Run: headless pygame with SDL's dummy video driver; simulated clock (each Clock.tick advances the game by its frame time, no real sleeping); random seed 0; keys injected as events and as key.get_pressed() state; no mouse input; restart key R tapped at the start of phases 3 and 4.
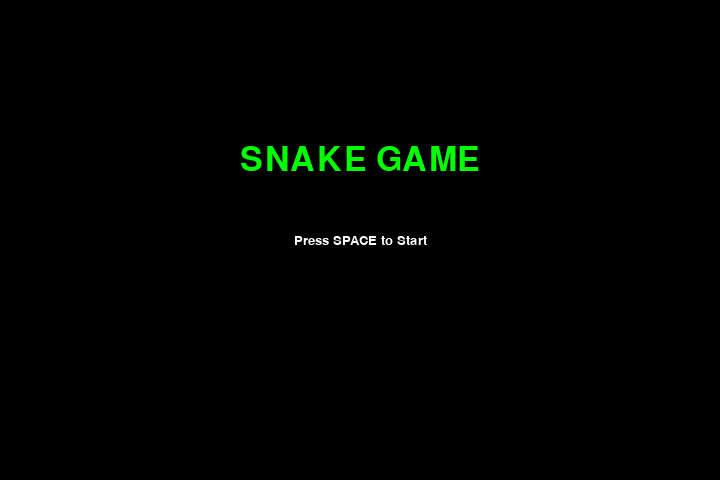
Frame 1 of 4 · flips 1–60 · no input
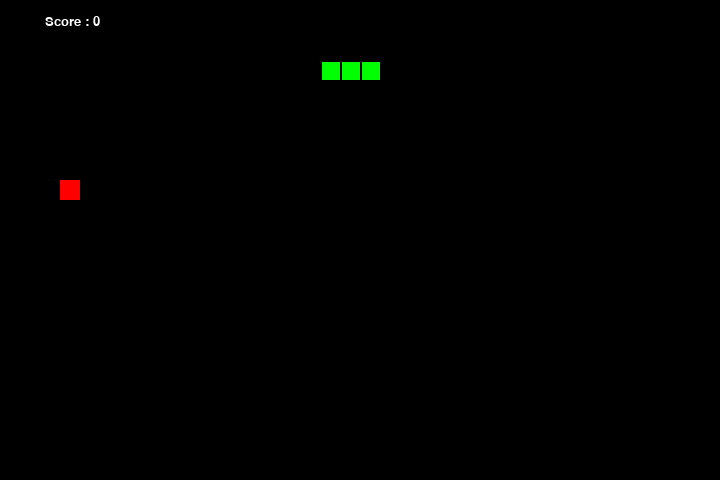
Frame 2 of 4 · flips 61–180 · tapped SPACE, RETURN · held RIGHT (→), D
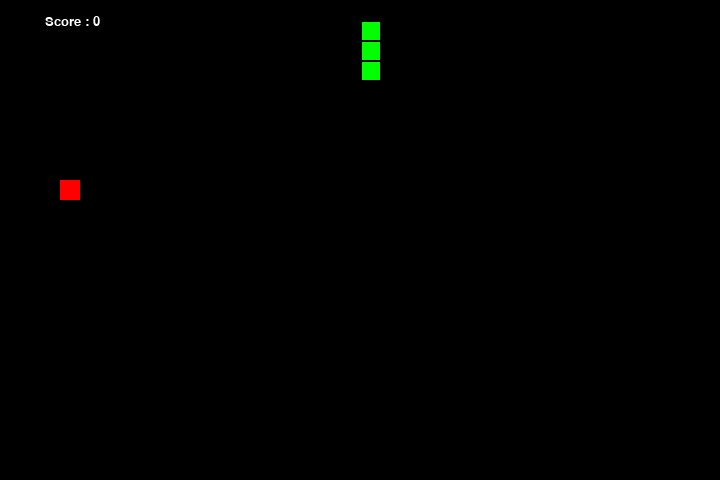
Frame 3 of 4 · flips 181–300 · tapped R · held DOWN (↓), S
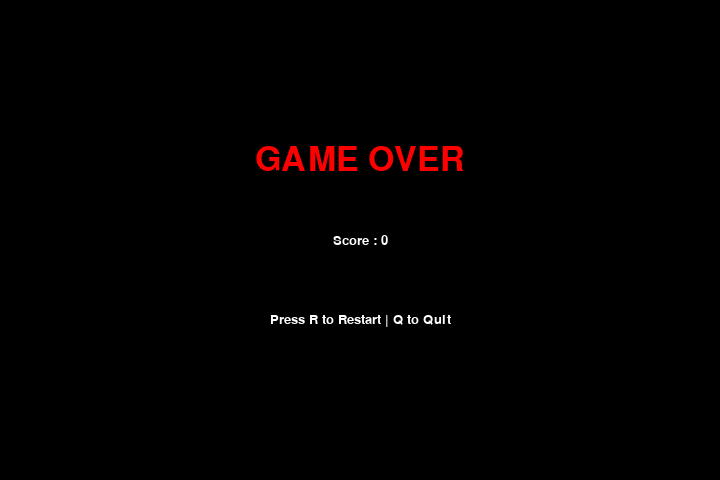
Frame 4 of 4 · flips 301–420 · tapped R · held LEFT (←), A, UP (↑), W

The pygame program that drew these frames:

import pygame
import sys
import random

speed = 10

# window size
frame_size_x = 720
frame_size_y = 480

check_error = pygame.init()

if check_error[1] > 0:
    print(f"Errors {check_error[1]}")
else:
    print("Game Successfully init")

# init game window
pygame.display.set_caption("Snake Game")
game_window = pygame.display.set_mode((frame_size_x, frame_size_y))

# color
black = pygame.Color(0,0,0)
white = pygame.Color(255,255,255)
red = pygame.Color(255,0,0)
green = pygame.Color(0,255,0)

fps_controller = pygame.time.Clock()

# one snake body or one snake pixel
square_size = 20

game_state = "START"


def start_screen():

    game_window.fill(black)

    title_font = pygame.font.SysFont("consolas",50)
    text_font = pygame.font.SysFont("consolas",20)

    # title text
    title = title_font.render("SNAKE GAME",True,green)
    text = text_font.render("Press SPACE to Start",True,white)

    game_window.blit(title,title.get_rect(center=(frame_size_x/2,frame_size_y/3)))
    game_window.blit(text,text.get_rect(center=(frame_size_x/2,frame_size_y/2)))

    pygame.display.update()


def game_over_screen():

    game_window.fill(black)

    font_big = pygame.font.SysFont("consolas",50)
    font_small = pygame.font.SysFont("consolas",20)

    over = font_big.render("GAME OVER",True,red)
    score_text = font_small.render("Score : "+str(score),True,white)

    # restart info
    restart = font_small.render("Press R to Restart | Q to Quit",True,white)

    game_window.blit(over,over.get_rect(center=(frame_size_x/2,frame_size_y/3)))
    game_window.blit(score_text,score_text.get_rect(center=(frame_size_x/2,frame_size_y/2)))
    game_window.blit(restart,restart.get_rect(center=(frame_size_x/2,frame_size_y/1.5)))

    pygame.display.update()


def init_vars():

    global head_pos, snake_body, food_pos, food_spawn, score, direction, speed

    direction = "RIGHT"

    # snake head start
    head_pos = [120,60]

    snake_body = [
        [120,60],
        [100,60],
        [80,60]
    ]

    score = 0
    speed = 10

    food_spawn = True

    spawn_food()


# spawn food not inside snake
def spawn_food():

    global food_pos

    while True:

        food_pos = [
            random.randrange(1,(frame_size_x//square_size))*square_size,
            random.randrange(1,(frame_size_y//square_size))*square_size
        ]

        if food_pos not in snake_body:
            break


init_vars()


def show_score(choice,color,font,size):

    score_font = pygame.font.SysFont(font,size)

    score_surface = score_font.render("Score : "+str(score),True,color)

    score_rect = score_surface.get_rect()

    if choice == 1:
        score_rect.midtop = (frame_size_x/10,15)
    else:
        score_rect.midtop = (frame_size_x/2,frame_size_y/1.25)

    game_window.blit(score_surface,score_rect)


# game loop
while True:


    # start screen
    if game_state == "START":

        start_screen()

        for event in pygame.event.get():

            if event.type == pygame.QUIT:
                pygame.quit()
                sys.exit()

            if event.type == pygame.KEYDOWN:
                if event.key == pygame.K_SPACE:
                    init_vars()
                    game_state = "PLAY"

        continue


    # end screen
    if game_state == "GAME_OVER":

        game_over_screen()

        for event in pygame.event.get():

            if event.type == pygame.QUIT:
                pygame.quit()
                sys.exit()

            if event.type == pygame.KEYDOWN:

                if event.key == pygame.K_r:
                    init_vars()
                    game_state = "PLAY"

                if event.key == pygame.K_q:
                    pygame.quit()
                    sys.exit()

        continue


    for event in pygame.event.get():

        if event.type == pygame.QUIT:
            pygame.quit()
            sys.exit()

        elif event.type == pygame.KEYDOWN:

            if ((event.key == pygame.K_UP or event.key == ord("w")) and direction != "DOWN"):
                direction = "UP"

            elif ((event.key == pygame.K_DOWN or event.key == ord("s")) and direction != "UP"):
                direction = "DOWN"

            elif ((event.key == pygame.K_LEFT or event.key == ord("a")) and direction != "RIGHT"):
                direction = "LEFT"

            elif ((event.key == pygame.K_RIGHT or event.key == ord("d")) and direction != "LEFT"):
                direction = "RIGHT"


    # moving / distance
    if direction == "UP":
        head_pos[1] -= square_size
    elif direction == "DOWN":
        head_pos[1] += square_size
    elif direction == "LEFT":
        head_pos[0] -= square_size
    else:
        head_pos[0] += square_size


    # wall wrap
    if head_pos[0] < 0:
        head_pos[0] = frame_size_x - square_size
    elif head_pos[0] > frame_size_x - square_size:
        head_pos[0] = 0
    elif head_pos[1] < 0:
        head_pos[1] = frame_size_y - square_size
    elif head_pos[1] > frame_size_y - square_size:
        head_pos[1] = 0


    # eating apple
    snake_body.insert(0,list(head_pos))

    if head_pos[0] == food_pos[0] and head_pos[1] == food_pos[1]:

        score += 1

        # increase speed
        speed += score*0.1 if score < 10 else 0

        food_spawn = False

    else:
        snake_body.pop()


    # spawn food
    if not food_spawn:

        spawn_food()

        food_spawn = True


    # gfx
    game_window.fill(black)

    for pos in snake_body:

        pygame.draw.rect(
            game_window,
            green,
            pygame.Rect(
                pos[0]+2,
                pos[1]+2,
                square_size-2,
                square_size-2
            )
        )

    pygame.draw.rect(
        game_window,
        red,
        pygame.Rect(
            food_pos[0],
            food_pos[1],
            square_size,
            square_size
        )
    )


    # game end condition
    for block in snake_body[1:]:

        if head_pos == block:

            game_state = "GAME_OVER"


    show_score(1,white,'consolas',20)

    pygame.display.update()

    fps_controller.tick(speed)
